Run: headless pygame with SDL's dummy video driver; simulated clock (each Clock.tick advances the game by its frame time, no real sleeping); random seed 0; keys injected as events and as key.get_pressed() state; no mouse input.
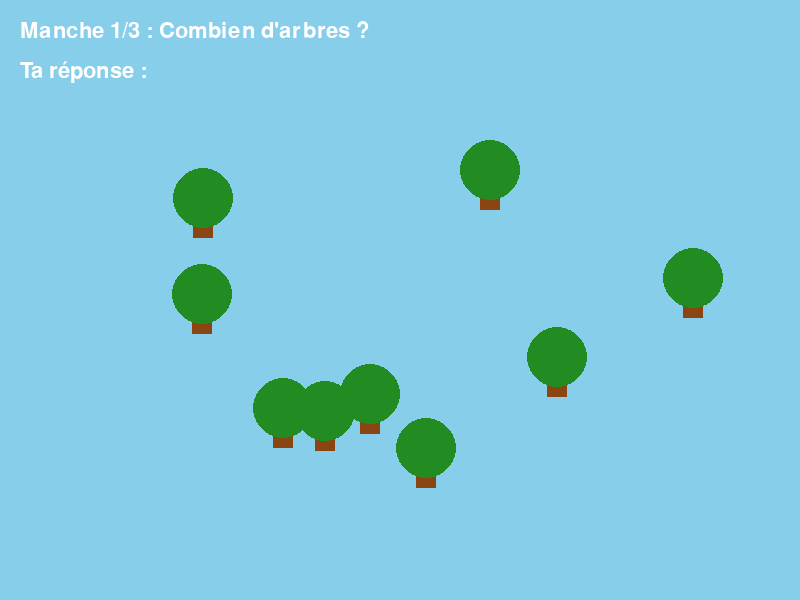
Frame 1 of 4 · flips 1–60 · no input
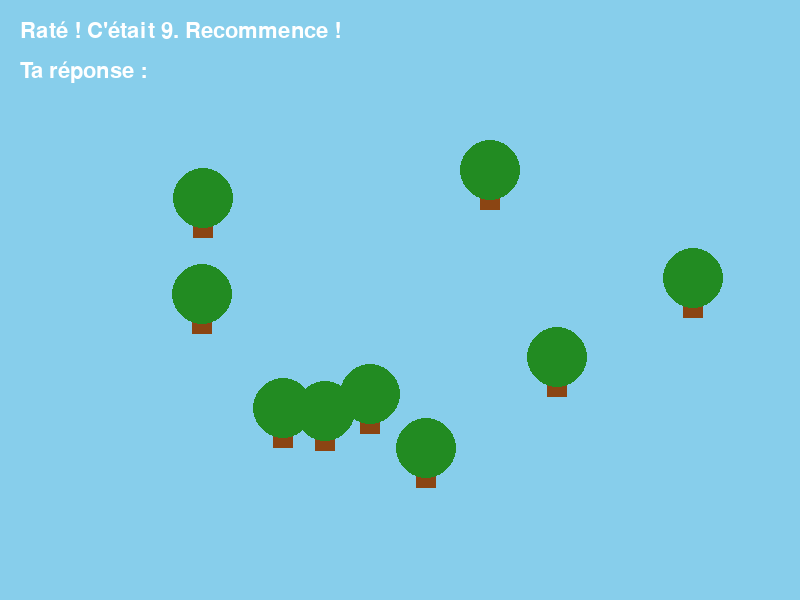
Frame 2 of 4 · flips 61–180 · tapped SPACE, RETURN · held RIGHT (→), D
Frame 3 of 4 · flips 181–300 · held DOWN (↓), S · screen unchanged from frame 2, image omitted
Frame 4 of 4 · flips 301–420 · held LEFT (←), A, UP (↑), W · screen unchanged from frame 3, image omitted

The pygame program that drew these frames:

import pygame # type: ignore
import random

# Initialisation
pygame.init()
screen = pygame.display.set_mode((800, 600))
clock = pygame.time.Clock()
font = pygame.font.SysFont("Arial", 32)

# Couleurs
GREEN = (34, 139, 34)
WHITE = (255, 255, 255)
BROWN = (139, 69, 19)

# --- NOUVELLE FONCTION POUR GENERER UN NIVEAU ---
def generer_niveau():
    nb = random.randint(3, 12)
    pos = [(random.randint(50, 750), random.randint(150, 500)) for _ in range(nb)]
    return nb, pos

def dessiner_arbre(x, y):
    pygame.draw.rect(screen, BROWN, (x, y, 20, 40))
    pygame.draw.circle(screen, GREEN, (x + 10, y), 30)

# Variables de progression
manche_actuelle = 1
total_manches = 3
nombre_arbres, positions_arbres = generer_niveau()
input_text = ""
message = f"Manche {manche_actuelle}/{total_manches} : Combien d'arbres ?"
jeu_fini = False

running = True
while running:
    screen.fill((135, 206, 235))

    for event in pygame.event.get():
        if event.type == pygame.QUIT:
            running = False
        
        if event.type == pygame.KEYDOWN and not jeu_fini:
            if event.key == pygame.K_RETURN:
                # Vérification de la réponse
                if input_text == str(nombre_arbres):
                    if manche_actuelle < total_manches:
                        # On passe à la manche suivante
                        manche_actuelle += 1
                        nombre_arbres, positions_arbres = generer_niveau()
                        input_text = ""
                        message = f"Bravo ! Manche {manche_actuelle}/{total_manches}"
                    else:
                        # Le joueur a gagné les 3 manches
                        message = "Félicitations ! Tu as gagné le jeu !"
                        jeu_fini = True
                else:
                    message = f"Raté ! C'était {nombre_arbres}. Recommence !"
                    input_text = ""
            
            elif event.key == pygame.K_BACKSPACE:
                input_text = input_text[:-1]
            else:
                if event.unicode.isdigit():
                    input_text += event.unicode

    # Dessin
    for pos in positions_arbres:
        dessiner_arbre(pos[0], pos[1])

    # Interface
    img_msg = font.render(message, True, WHITE)
    img_input = font.render(f"Ta réponse : {input_text}", True, WHITE)
    screen.blit(img_msg, (20, 20))
    if not jeu_fini:
        screen.blit(img_input, (20, 60))

    pygame.display.flip()
    clock.tick(30)

pygame.quit()
